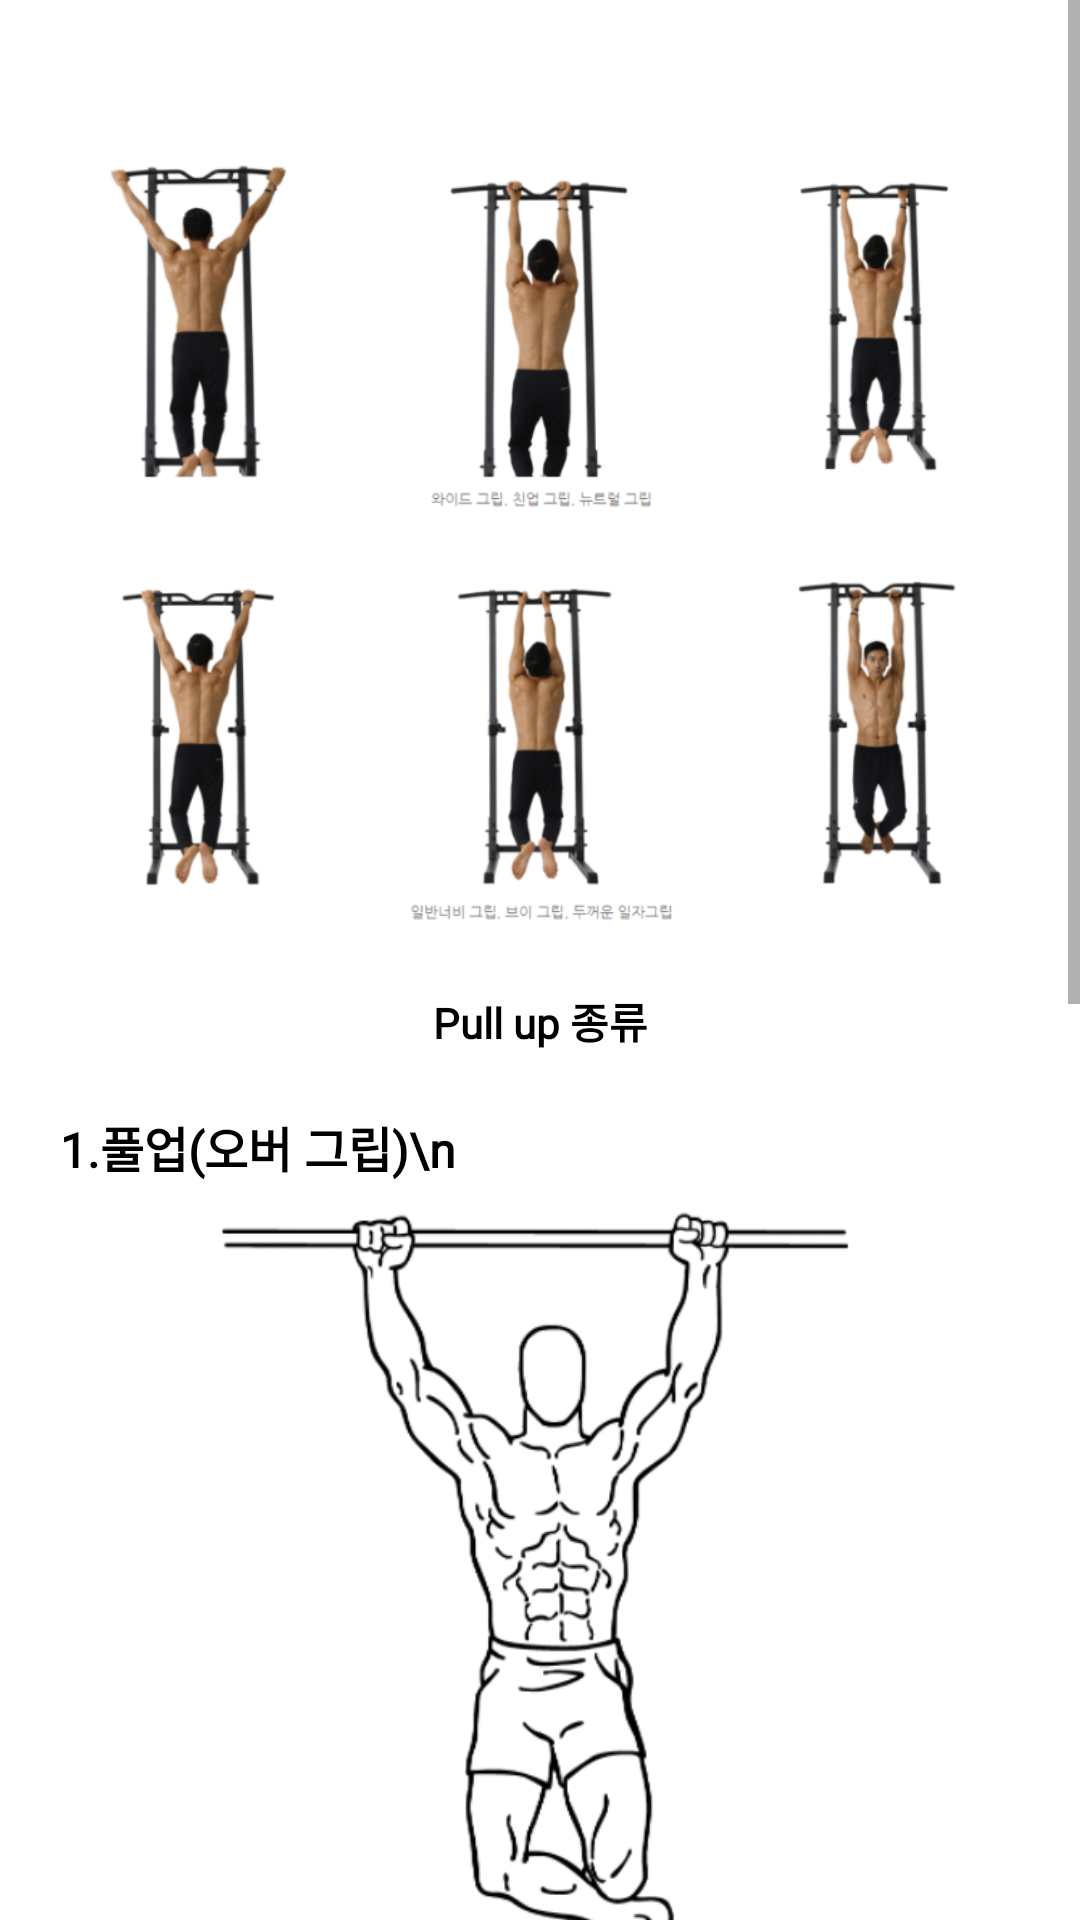

This screen was rendered from an Android layout file. Write that file and the resources it references.
<!-- AndroidManifest.xml: application theme Theme.Iip -->
<!-- res/layout/pullup_frag_2.xml -->
<?xml version="1.0" encoding="utf-8"?>
<LinearLayout xmlns:android="http://schemas.android.com/apk/res/android"
    android:layout_width="match_parent"
    android:layout_height="match_parent"
    android:orientation="vertical">

    <ScrollView
        android:layout_width="match_parent"
        android:layout_height="match_parent">
        <LinearLayout
            android:layout_width="match_parent"
            android:layout_height="match_parent"
            android:orientation="vertical">

            <ImageView
                android:layout_width="300dp"
                android:layout_height='300dp'
                android:layout_marginTop="30dp"
                android:src="@drawable/pullup_method"
                android:layout_gravity="center"/>


            <TextView
                android:layout_width="match_parent"
                android:layout_height="wrap_content"
                android:text="Pull up 종류"
                android:fontFamily="@font/tmoneyroundwindextrabold"
                android:gravity="center"
                android:textColor="@color/black"
                android:layout_marginBottom="20dp"
                android:textStyle="bold"/>

            <TextView
                android:layout_width="match_parent"
                android:layout_height="wrap_content"
                android:layout_marginLeft="20dp"
                android:layout_marginRight="20dp"
                android:textColor="@color/black"
                android:textSize="16sp"
                android:textStyle="bold"
                android:fontFamily="@font/tmoneyroundwindextrabold"
                android:text="1.풀업(오버 그립)\n "/>
            <ImageView
                android:layout_width="300dp"
                android:layout_height='280dp'
                android:src="@drawable/pullup_pullup"
                android:layout_gravity="center"/>
            <TextView
                android:layout_width="match_parent"
                android:layout_height="wrap_content"
                android:layout_marginLeft="20dp"
                android:layout_marginRight="20dp"
                android:textColor="@color/black"
                android:textSize="14sp"
                android:layout_marginBottom="10dp"
                android:fontFamily="@font/tmoneyroundwindregular"
                android:text="손등을 자신의 몸 방향으로 한 채 바를 잡는 방식으로 상체가 뒤로 빠지거나 흔들리지 않도록 하며 올라갈 때 보다 천천히 내려온다."/>

            <TextView
                android:layout_width="match_parent"
                android:layout_height="wrap_content"
                android:layout_marginLeft="20dp"
                android:layout_marginRight="20dp"
                android:textColor="@color/black"
                android:fontFamily="@font/tmoneyroundwindextrabold"
                android:textSize="16sp"
                android:textStyle="bold"
                android:text="2. 친업 (언더 그립)\n "/>
            <ImageView
                android:layout_width="300dp"
                android:layout_height='280dp'
                android:src="@drawable/pullup_chinup"
                android:layout_gravity="center"/>
            <TextView
                android:layout_width="match_parent"
                android:layout_height="wrap_content"
                android:layout_marginLeft="20dp"
                android:layout_marginRight="20dp"
                android:textColor="@color/black"
                android:textSize="14sp"
                android:fontFamily="@font/tmoneyroundwindregular"
                android:text="손바닥이 자신의 몸쪽으로 한 채 바를 잡는 방식으로 풀업보다 상대적으로 쉬운 편에 속하며 풀업으로는 자극을 주지 못하는 광배근 하부 운동에 도움이 된다."/>


            <TextView
                android:layout_width="match_parent"
                android:layout_height="wrap_content"
                android:layout_marginLeft="20dp"
                android:layout_marginTop="20dp"
                android:layout_marginRight="20dp"
                android:textColor="@color/black"
                android:textSize="16sp"
                android:textStyle="bold"
                android:text="3. 얼터네이트 풀업\n "/>
            <TextView
                android:layout_width="match_parent"
                android:layout_height="wrap_content"
                android:layout_marginLeft="20dp"
                android:layout_marginRight="20dp"
                android:layout_marginBottom="30dp"
                android:textColor="@color/black"
                android:textSize="14sp"
                android:text="한손은 친업, 한손은 풀업 그립을 잡는 방식으로 친업과 풀업의 운동효과를 동시에 볼 수 있다는 장점이 있다."/>

        </LinearLayout>


    </ScrollView>


</LinearLayout>
<!-- resources referenced by this layout -->
<resources>
  <color name="black">#FF000000</color>
  <!-- drawable pullup_chinup: png bitmap (drawable-v24, 37377 bytes) -->
  <!-- drawable pullup_method: png bitmap (drawable-v24, 193912 bytes) -->
  <!-- drawable pullup_pullup: png bitmap (drawable-v24, 48635 bytes) -->
  <style name="Theme.Iip" parent="Theme.MaterialComponents.DayNight.NoActionBar">
          
          <item name="colorPrimary">@color/my_blue</item>
          <item name="colorPrimaryVariant">@color/my_blue</item>
          <item name="colorOnPrimary">@color/white</item>
          
          <item name="colorSecondary">@color/teal_200</item>
          <item name="colorSecondaryVariant">@color/teal_700</item>
          <item name="colorOnSecondary">@color/black</item>
          
          <item name="android:statusBarColor" tools:targetApi="l">?attr/colorPrimaryVariant</item>
          
      </style>
  <color name="my_blue">#4b77be</color>
  <color name="white">#FFFFFFFF</color>
  <color name="teal_200">#FF03DAC5</color>
  <color name="teal_700">#FF018786</color>
</resources>
